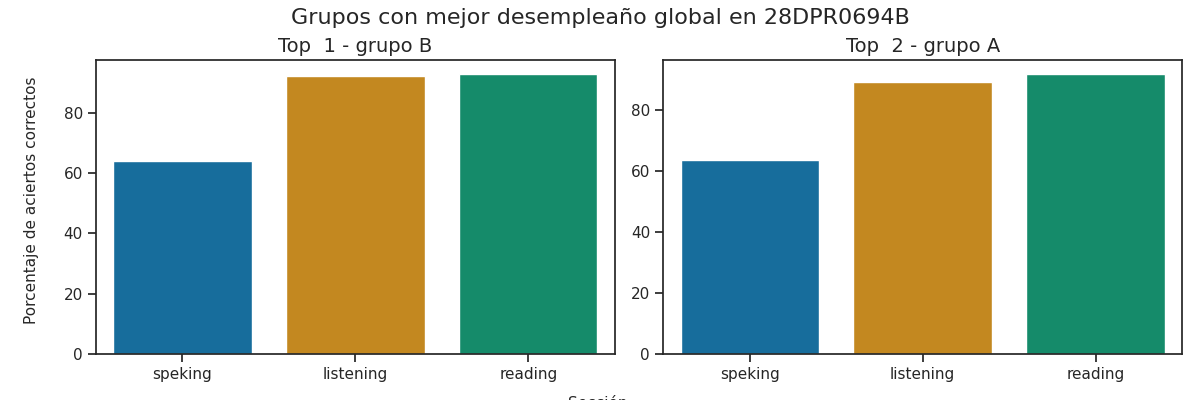

Data behind this chart, as committed beside it:
Top, Grupo, Porcentaje de aciertos correctos, Porcentaje de aciertos correctos para la…, Porcentaje de aciertos correctos para la…, Porcentaje de aciertos correctos para la…, Porcentaje de aciertos correctos para la…, Porcentaje de aciertos correctos para la…, Calificación promedio en los exámenes pa…, Calificación promedio en los exámenes pa…, Calificación promedio en los exámenes pa…, Calificación promedio en los exámenes pa…, Calificación promedio en los exámenes pa…, Promedio de aciertos en los exámenes par…, Promedio de aciertos en los exámenes par…, Promedio de aciertos en los exámenes par…, Promedio de aciertos en los exámenes par…, Promedio de aciertos en los exámenes par…
1, B, 83.0, 92.13, 92.92, 65.0, 62.92, 63.96, A2 +, A2 +, A2, A2, A2, 23, 37, 5, 5, 5
2, A, 81.38, 88.93, 91.67, 65.83, 61.25, 63.54, A2, A2 +, A2, A2, A2, 22, 37, 5, 5, 5
